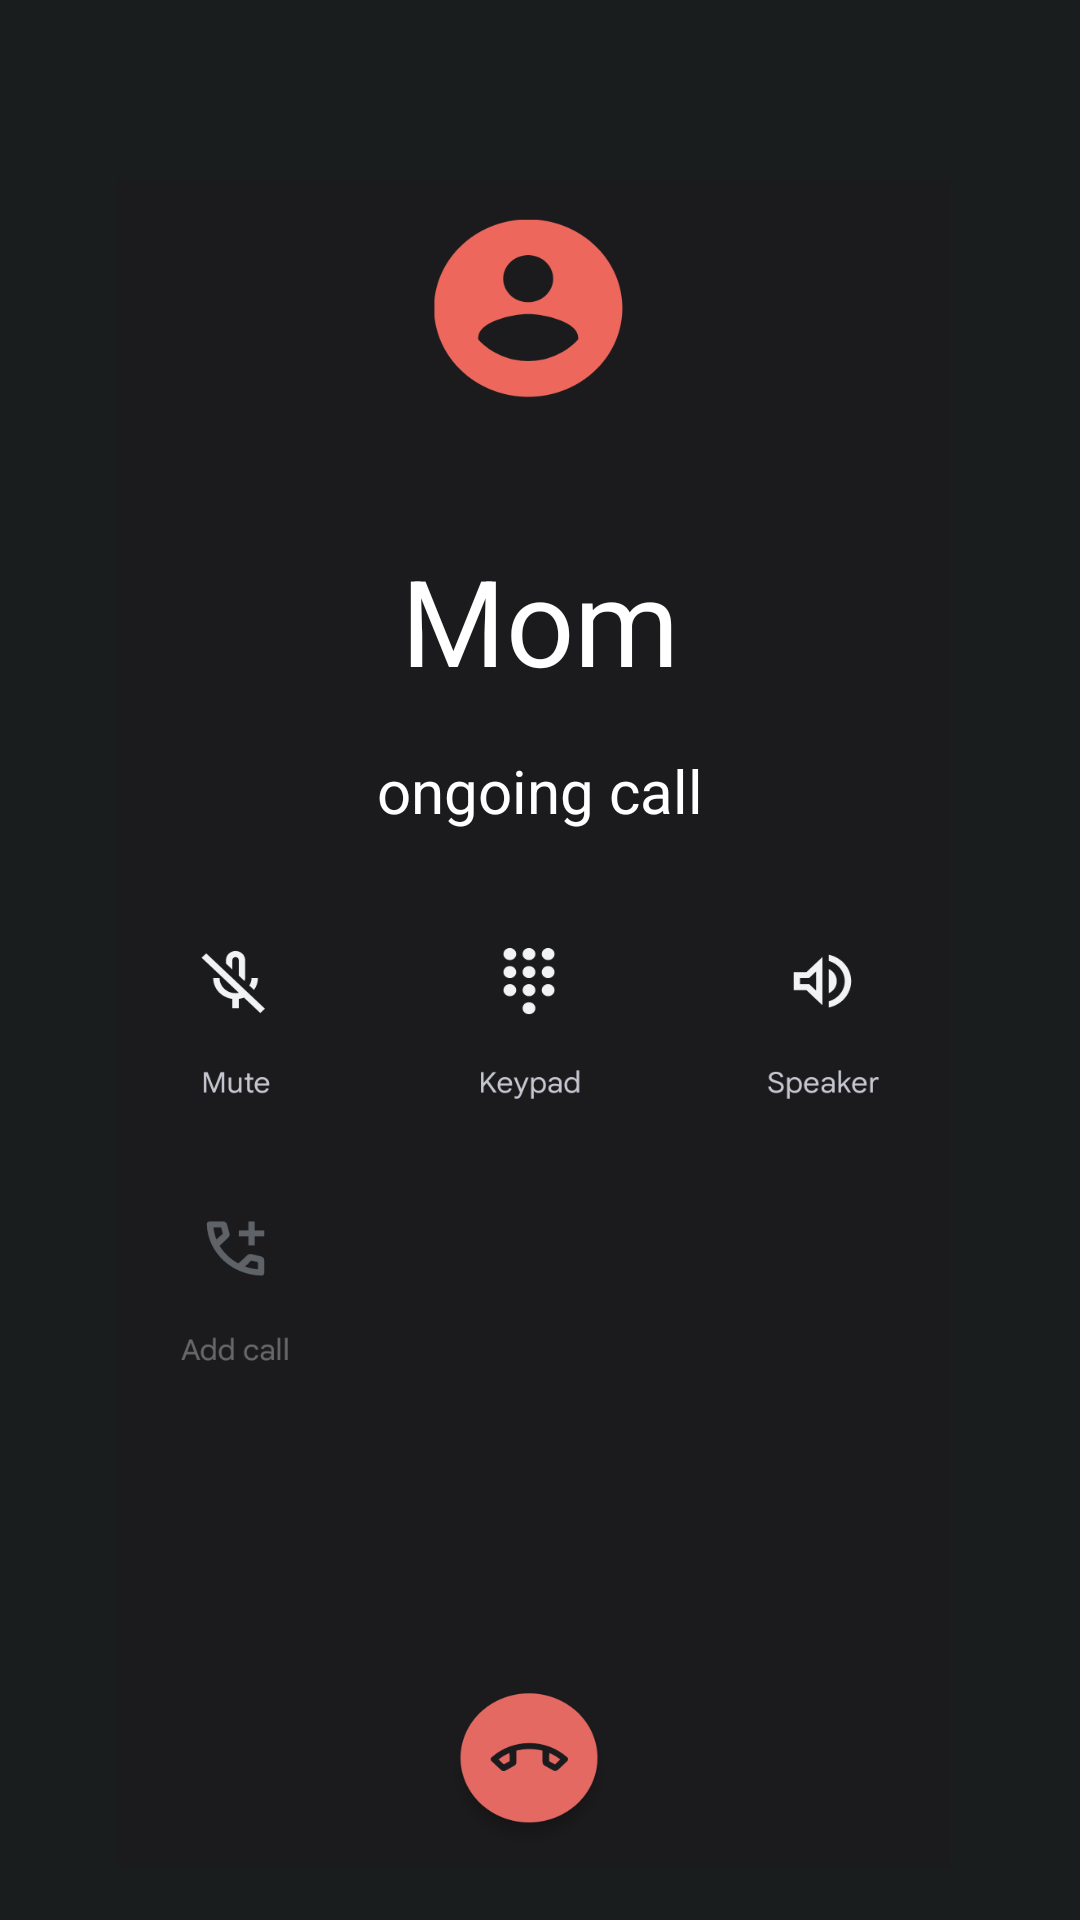

The Android layout XML behind this screen, and the referenced resources:
<!-- AndroidManifest.xml: application theme Theme.Womennovation -->
<!-- res/layout/activity_main7.xml -->
<?xml version="1.0" encoding="utf-8"?>
<RelativeLayout xmlns:android="http://schemas.android.com/apk/res/android"
    android:layout_width="match_parent"
    android:layout_height="match_parent"
    xmlns:tools="http://schemas.android.com/tools"
    android:background="@drawable/phonecall2"
    tools:context=".MainActivity7">

    <TextView
        android:layout_width="wrap_content"
        android:layout_height="wrap_content"
        android:text = "Mom"
        android:textColor="@color/white"
        android:textSize="40dp"
        android:layout_marginTop="180dp"
        android:layout_centerHorizontal="true"/>
    <TextView
        android:layout_width="wrap_content"
        android:layout_height="wrap_content"
        android:text = "ongoing call"
        android:textColor="@color/white"
        android:textSize="20dp"
        android:layout_marginTop="250dp"
        android:layout_centerHorizontal="true"/>

    <ImageView
        android:id="@+id/declineCall2"
        android:layout_width="49dp"
        android:layout_height="37dp"
        android:layout_marginLeft="168dp"
        android:layout_marginTop="693dp"
        android:src="@drawable/baseline_call_end_24" />


</RelativeLayout>
<!-- resources referenced by this layout -->
<resources>
  <!-- drawable phonecall2: png bitmap (drawable, 54466 bytes) -->
  <style name="Theme.Womennovation" parent="Theme.MaterialComponents.DayNight.DarkActionBar">
          
          <item name="colorPrimary">@color/purple_500</item>
          <item name="colorPrimaryVariant">@color/purple_700</item>
          <item name="colorOnPrimary">@color/white</item>
          
          <item name="colorSecondary">@color/teal_200</item>
          <item name="colorSecondaryVariant">@color/teal_700</item>
          <item name="colorOnSecondary">@color/black</item>
          
          <item name="android:statusBarColor">?attr/colorPrimaryVariant</item>
          
      </style>
  <!-- not gathered from this repository: default colours our renderer supplied (Android Studio template values) -->
  <color name="purple_500">#FF6200EE</color>
  <color name="purple_700">#FF3700B3</color>
  <color name="teal_200">#FF03DAC5</color>
  <color name="teal_700">#FF018786</color>
  <color name="black">#FF000000</color>
  <color name="white">#FFFFFFFF</color>
</resources>
